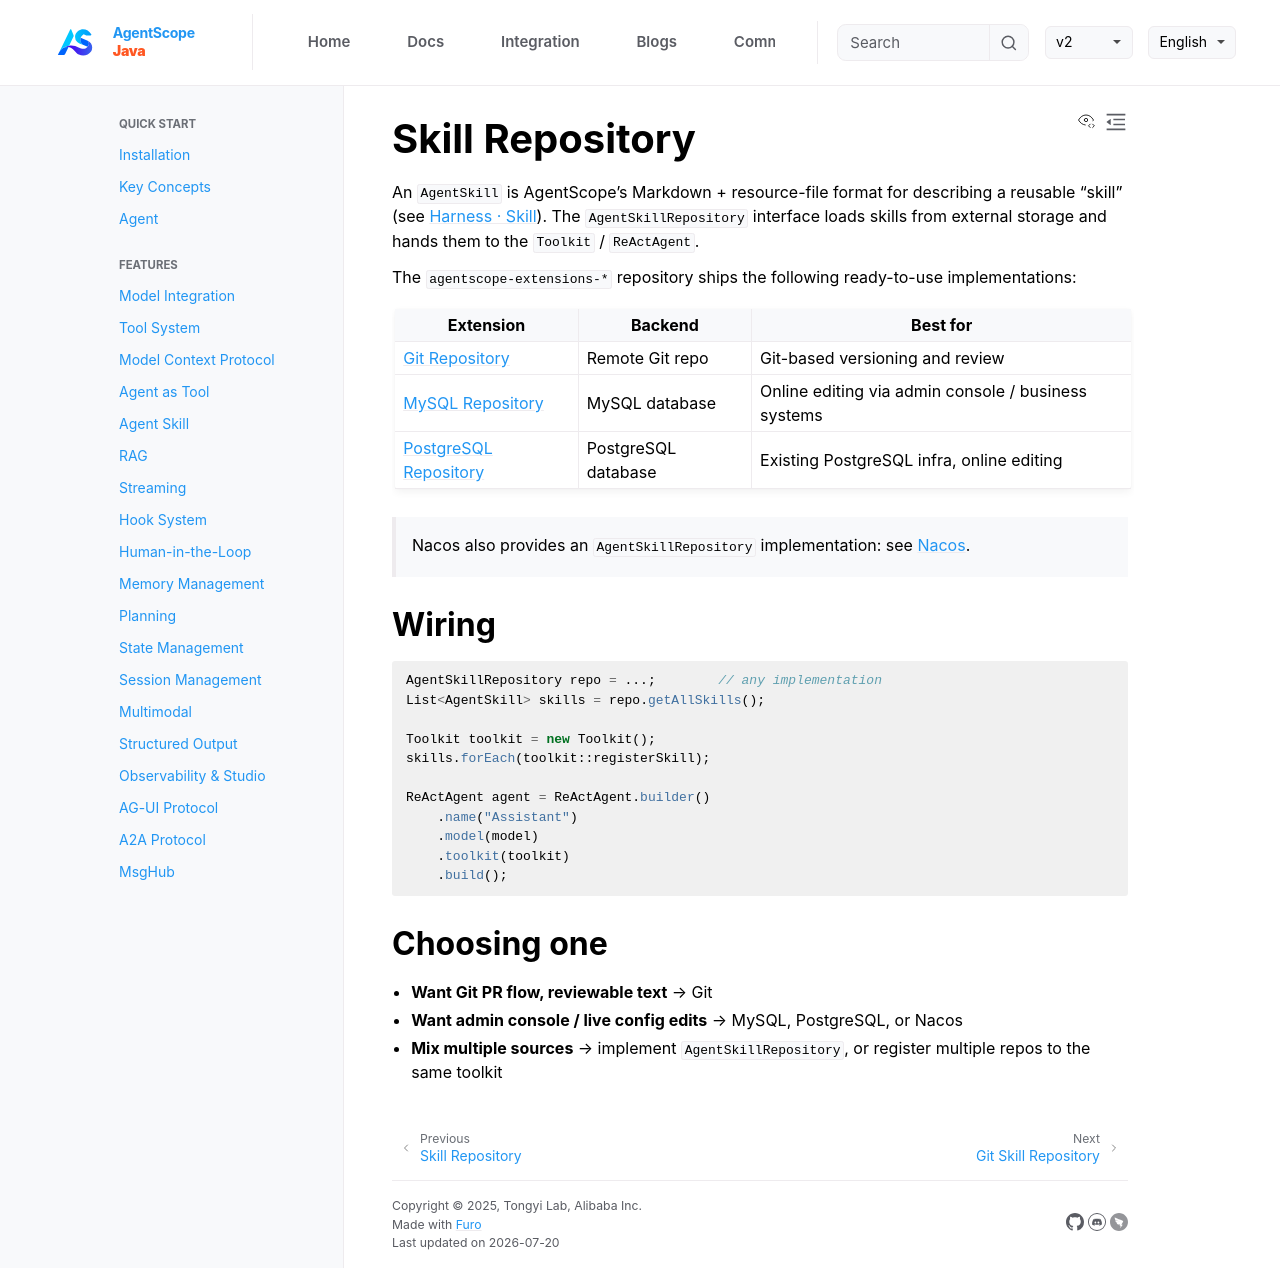

repository: lifl00001/agentscope-java · page: v2/en/integration/skill/overview.html · generator: jekyll

# Skill Repository

An `AgentSkill` is AgentScope's Markdown + resource-file format for describing a reusable "skill" (see [Harness · Skill](../../docs/harness/skill.md)). The `AgentSkillRepository` interface loads skills from external storage and hands them to the `Toolkit` / `ReActAgent`.

The `agentscope-extensions-*` repository ships the following ready-to-use implementations:

| Extension | Backend | Best for |
| --- | --- | --- |
| [Git Repository](git-repository.md) | Remote Git repo | Git-based versioning and review |
| [MySQL Repository](mysql-repository.md) | MySQL database | Online editing via admin console / business systems |
| [PostgreSQL Repository](postgresql-repository.md) | PostgreSQL database | Existing PostgreSQL infra, online editing |

> Nacos also provides an `AgentSkillRepository` implementation: see [Nacos](../infrastructure/nacos.md).

## Wiring

```java
AgentSkillRepository repo = ...;        // any implementation
List<AgentSkill> skills = repo.getAllSkills();

Toolkit toolkit = new Toolkit();
skills.forEach(toolkit::registerSkill);

ReActAgent agent = ReActAgent.builder()
    .name("Assistant")
    .model(model)
    .toolkit(toolkit)
    .build();
```

## Choosing one

- **Want Git PR flow, reviewable text** → Git
- **Want admin console / live config edits** → MySQL, PostgreSQL, or Nacos
- **Mix multiple sources** → implement `AgentSkillRepository`, or register multiple repos to the same toolkit
